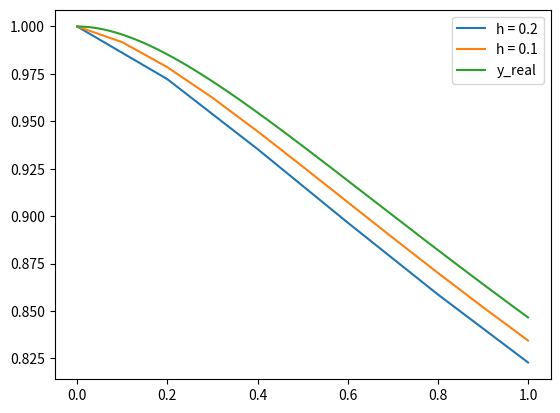

Recreate this plot in Python.
from fractions import Fraction

import numpy as np
from matplotlib import pyplot as plt


def y(x_k, y_k, h_k):
    """Calculate $y_{k+1}$"""
    return y_k + h_k * ((Fraction(1, 1 + x_k)) ** 2 - y_k * Fraction(1, 1 + x_k))


def y_ans(x_k, y_k, h_k):
    """Calculate $y_k$ and return a list of $y_k$ values"""
    ls = [1]
    for _ in range(int(1 / h_k)):
        x_k = x_k + h_k
        y_k = y(x_k, y_k, h_k)
        ls.append(y_k)
    return y_k, ls


def y_real(x):
    """Calculate the real value of $y$"""
    return (np.log(x + 1) + 1) / (x + 1)


def main():
    x_k = Fraction(0)
    y_k = Fraction(1)
    h_1 = Fraction(1, 5)
    h_2 = Fraction(1, 10)

    y_1, ls_1 = y_ans(x_k, y_k, h_1)
    y_2, ls_2 = y_ans(x_k, y_k, h_2)

    print(np.round([float(i) for i in ls_1], 4))
    print(np.round([float(i) for i in ls_2], 4))

    print(f"h_k = {float(h_1)}: {float(y_1)}")
    print(f"h_k = {float(h_2)}: {float(y_2)}")

    print(y_real(1)-float(y_1))
    print(y_real(1)-float(y_2))

    plt.plot(np.linspace(0, 1, len(ls_1)), ls_1, label="h = 0.2")
    plt.plot(np.linspace(0, 1, len(ls_2)), ls_2, label="h = 0.1")
    plt.plot(np.linspace(0, 1, 1000), y_real(np.linspace(0, 1, 1000)), label="y_real")

    plt.legend()
    # plt.show()
    plt.savefig("1a.png")


if __name__ == "__main__":
    main()
